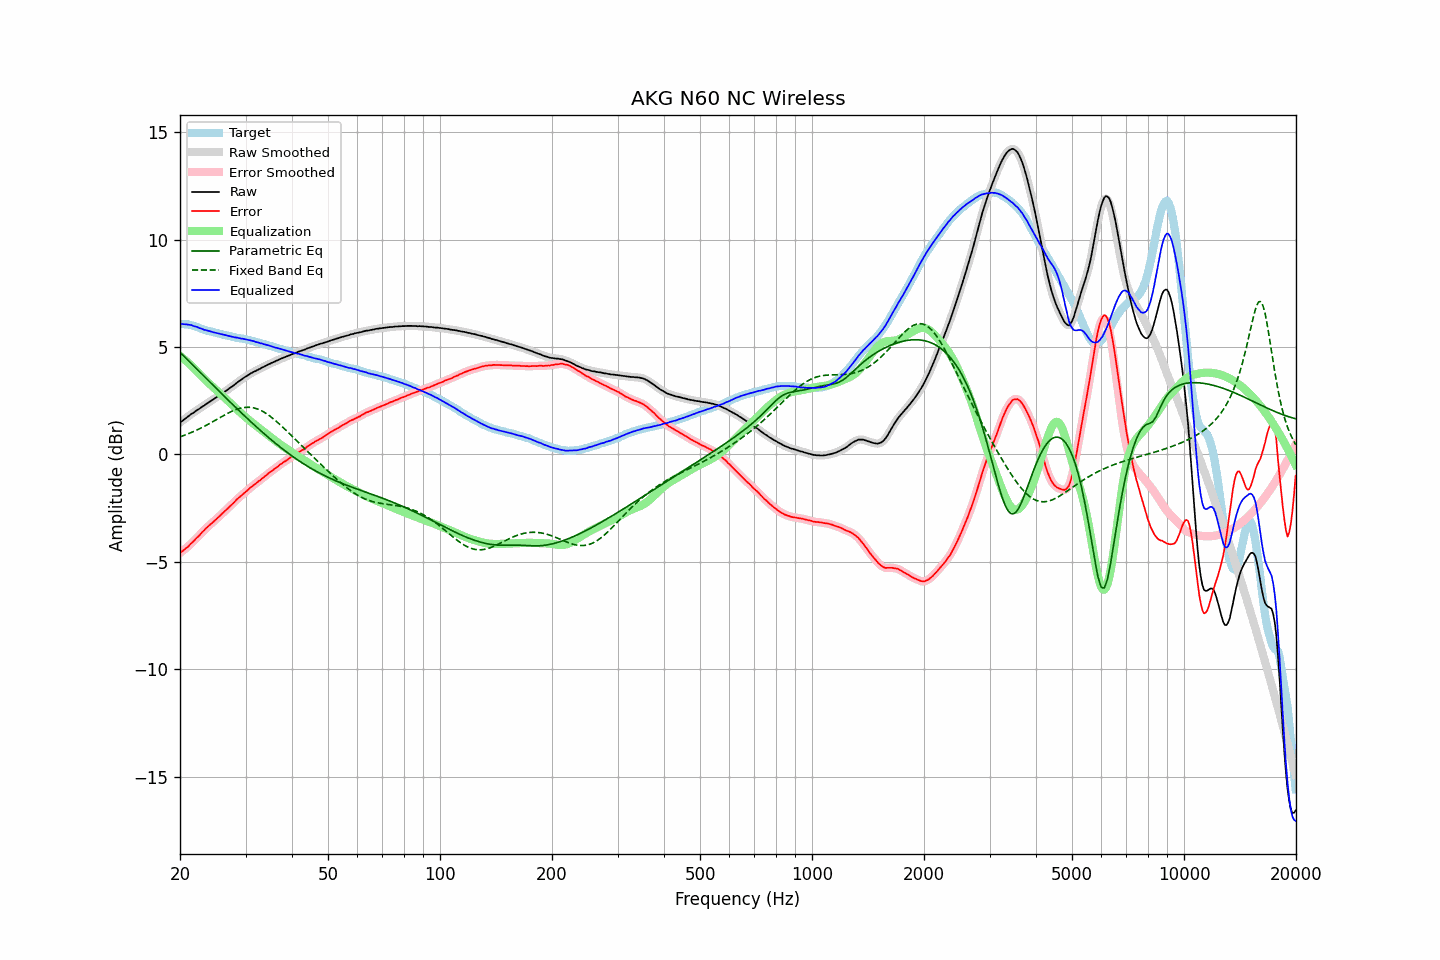

The file beside this chart, header and first rows:
frequency, raw, error, smoothed, error_smoothed, equalization, parametric_eq, fixed_band_eq, equalized_raw, equalized_smoothed, target
20.00, 1.49, -4.58, 1.49, -4.58, 4.59, 4.76, 0.82, 6.08, 6.08, 6.08
20.20, 1.54, -4.52, 1.54, -4.53, 4.53, 4.68, 0.85, 6.07, 6.07, 6.07
20.40, 1.59, -4.47, 1.60, -4.47, 4.47, 4.61, 0.87, 6.06, 6.07, 6.07
20.61, 1.65, -4.40, 1.65, -4.41, 4.41, 4.53, 0.90, 6.06, 6.06, 6.06
20.81, 1.71, -4.34, 1.71, -4.35, 4.34, 4.46, 0.93, 6.06, 6.05, 6.06
21.02, 1.76, -4.29, 1.77, -4.28, 4.28, 4.39, 0.96, 6.04, 6.05, 6.06
21.23, 1.82, -4.21, 1.82, -4.21, 4.21, 4.31, 0.99, 6.03, 6.03, 6.03
21.44, 1.88, -4.13, 1.88, -4.14, 4.14, 4.24, 1.02, 6.02, 6.01, 6.01
21.66, 1.92, -4.07, 1.93, -4.06, 4.07, 4.16, 1.05, 5.99, 5.99, 5.99
21.87, 1.97, -3.99, 1.98, -3.99, 3.99, 4.09, 1.09, 5.97, 5.97, 5.96
22.09, 2.03, -3.91, 2.03, -3.92, 3.91, 4.01, 1.12, 5.95, 5.94, 5.94
22.31, 2.08, -3.84, 2.08, -3.84, 3.84, 3.94, 1.16, 5.92, 5.92, 5.92
22.54, 2.12, -3.77, 2.13, -3.76, 3.76, 3.86, 1.19, 5.88, 5.89, 5.89
22.76, 2.18, -3.68, 2.18, -3.68, 3.68, 3.79, 1.23, 5.86, 5.86, 5.86
22.99, 2.23, -3.60, 2.23, -3.60, 3.60, 3.71, 1.27, 5.84, 5.83, 5.83
23.22, 2.27, -3.53, 2.28, -3.52, 3.53, 3.64, 1.31, 5.80, 5.81, 5.80
23.45, 2.33, -3.45, 2.33, -3.45, 3.46, 3.56, 1.35, 5.79, 5.79, 5.78
23.69, 2.38, -3.38, 2.38, -3.38, 3.38, 3.49, 1.39, 5.77, 5.77, 5.76
23.92, 2.43, -3.31, 2.43, -3.31, 3.31, 3.42, 1.43, 5.75, 5.75, 5.74
24.16, 2.48, -3.25, 2.48, -3.25, 3.24, 3.34, 1.47, 5.73, 5.72, 5.73
24.40, 2.52, -3.18, 2.53, -3.18, 3.18, 3.27, 1.51, 5.70, 5.70, 5.71
24.65, 2.57, -3.12, 2.57, -3.12, 3.11, 3.19, 1.55, 5.68, 5.68, 5.69
24.89, 2.62, -3.04, 2.62, -3.04, 3.04, 3.12, 1.59, 5.67, 5.67, 5.67
25.14, 2.67, -2.97, 2.67, -2.97, 2.97, 3.04, 1.64, 5.65, 5.65, 5.65
25.39, 2.72, -2.90, 2.72, -2.90, 2.91, 2.97, 1.68, 5.63, 5.63, 5.63
25.65, 2.77, -2.84, 2.77, -2.84, 2.84, 2.89, 1.72, 5.61, 5.61, 5.62
25.91, 2.82, -2.76, 2.82, -2.77, 2.77, 2.82, 1.77, 5.59, 5.59, 5.59
26.16, 2.87, -2.70, 2.88, -2.70, 2.70, 2.75, 1.81, 5.57, 5.57, 5.57
26.43, 2.93, -2.62, 2.93, -2.63, 2.63, 2.67, 1.85, 5.56, 5.56, 5.55
26.69, 2.98, -2.56, 2.98, -2.56, 2.56, 2.60, 1.89, 5.54, 5.54, 5.54
26.96, 3.03, -2.49, 3.04, -2.49, 2.49, 2.53, 1.93, 5.52, 5.52, 5.52
27.23, 3.09, -2.42, 3.09, -2.42, 2.42, 2.45, 1.96, 5.51, 5.50, 5.51
27.50, 3.14, -2.35, 3.14, -2.35, 2.34, 2.38, 2.00, 5.49, 5.48, 5.49
27.77, 3.19, -2.28, 3.20, -2.27, 2.27, 2.31, 2.03, 5.46, 5.47, 5.47
28.05, 3.25, -2.20, 3.25, -2.20, 2.20, 2.24, 2.06, 5.45, 5.45, 5.46
28.33, 3.31, -2.11, 3.31, -2.12, 2.13, 2.16, 2.09, 5.44, 5.44, 5.43
28.62, 3.37, -2.04, 3.37, -2.05, 2.06, 2.09, 2.12, 5.43, 5.43, 5.42
28.90, 3.42, -1.99, 3.42, -1.98, 1.99, 2.02, 2.14, 5.41, 5.41, 5.42
29.19, 3.47, -1.92, 3.48, -1.92, 1.92, 1.95, 2.16, 5.39, 5.40, 5.39
29.48, 3.53, -1.86, 3.53, -1.86, 1.85, 1.88, 2.18, 5.39, 5.38, 5.39
29.78, 3.58, -1.79, 3.58, -1.79, 1.79, 1.81, 2.19, 5.37, 5.37, 5.37
30.08, 3.63, -1.73, 3.63, -1.73, 1.72, 1.74, 2.19, 5.36, 5.35, 5.36
30.38, 3.67, -1.67, 3.68, -1.66, 1.66, 1.67, 2.20, 5.33, 5.34, 5.34
30.68, 3.72, -1.60, 3.72, -1.60, 1.60, 1.60, 2.20, 5.32, 5.32, 5.32
30.99, 3.77, -1.52, 3.77, -1.53, 1.54, 1.53, 2.19, 5.31, 5.31, 5.30
31.30, 3.81, -1.47, 3.81, -1.47, 1.48, 1.46, 2.18, 5.29, 5.29, 5.29
31.61, 3.85, -1.42, 3.85, -1.42, 1.42, 1.39, 2.17, 5.27, 5.27, 5.27
31.93, 3.88, -1.36, 3.89, -1.36, 1.36, 1.32, 2.15, 5.24, 5.24, 5.24
32.24, 3.92, -1.30, 3.92, -1.30, 1.30, 1.25, 2.12, 5.22, 5.22, 5.22
32.57, 3.96, -1.24, 3.96, -1.24, 1.24, 1.19, 2.09, 5.20, 5.20, 5.20
32.89, 3.99, -1.19, 4.00, -1.18, 1.18, 1.12, 2.06, 5.17, 5.18, 5.19
33.22, 4.04, -1.11, 4.04, -1.12, 1.12, 1.05, 2.02, 5.17, 5.16, 5.16
33.55, 4.07, -1.07, 4.08, -1.07, 1.06, 0.99, 1.98, 5.14, 5.14, 5.14
33.89, 4.11, -1.00, 4.12, -1.00, 1.00, 0.92, 1.94, 5.12, 5.12, 5.11
34.23, 4.15, -0.95, 4.15, -0.94, 0.94, 0.86, 1.89, 5.10, 5.10, 5.10
34.57, 4.19, -0.88, 4.19, -0.88, 0.89, 0.79, 1.84, 5.08, 5.08, 5.07
34.92, 4.22, -0.82, 4.23, -0.83, 0.83, 0.73, 1.78, 5.05, 5.05, 5.05
35.27, 4.26, -0.77, 4.26, -0.77, 0.77, 0.67, 1.72, 5.03, 5.03, 5.03
35.62, 4.29, -0.72, 4.29, -0.72, 0.71, 0.61, 1.67, 5.01, 5.01, 5.01
35.97, 4.32, -0.66, 4.33, -0.66, 0.66, 0.54, 1.60, 4.98, 4.98, 4.98
... 635 more rows
